4-way image classification set "brain_mri(clean_dataset)" from GitHub (tuankiet050605/US-Plates-classification); label vocabulary: glioma, meningioma, no tumor, pituitary tumor.

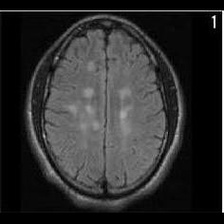
Label: no tumor

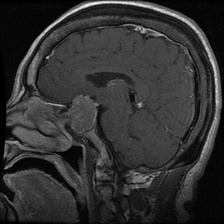
Label: pituitary tumor

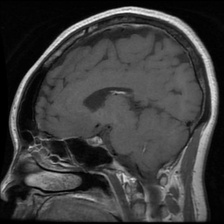
Label: pituitary tumor

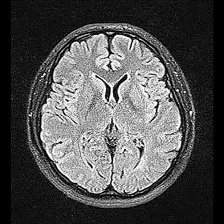
Label: no tumor

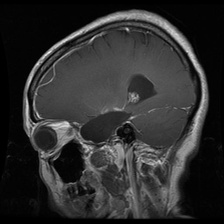
Label: glioma

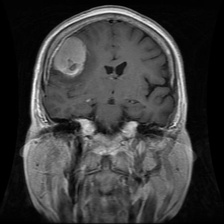
Label: meningioma
